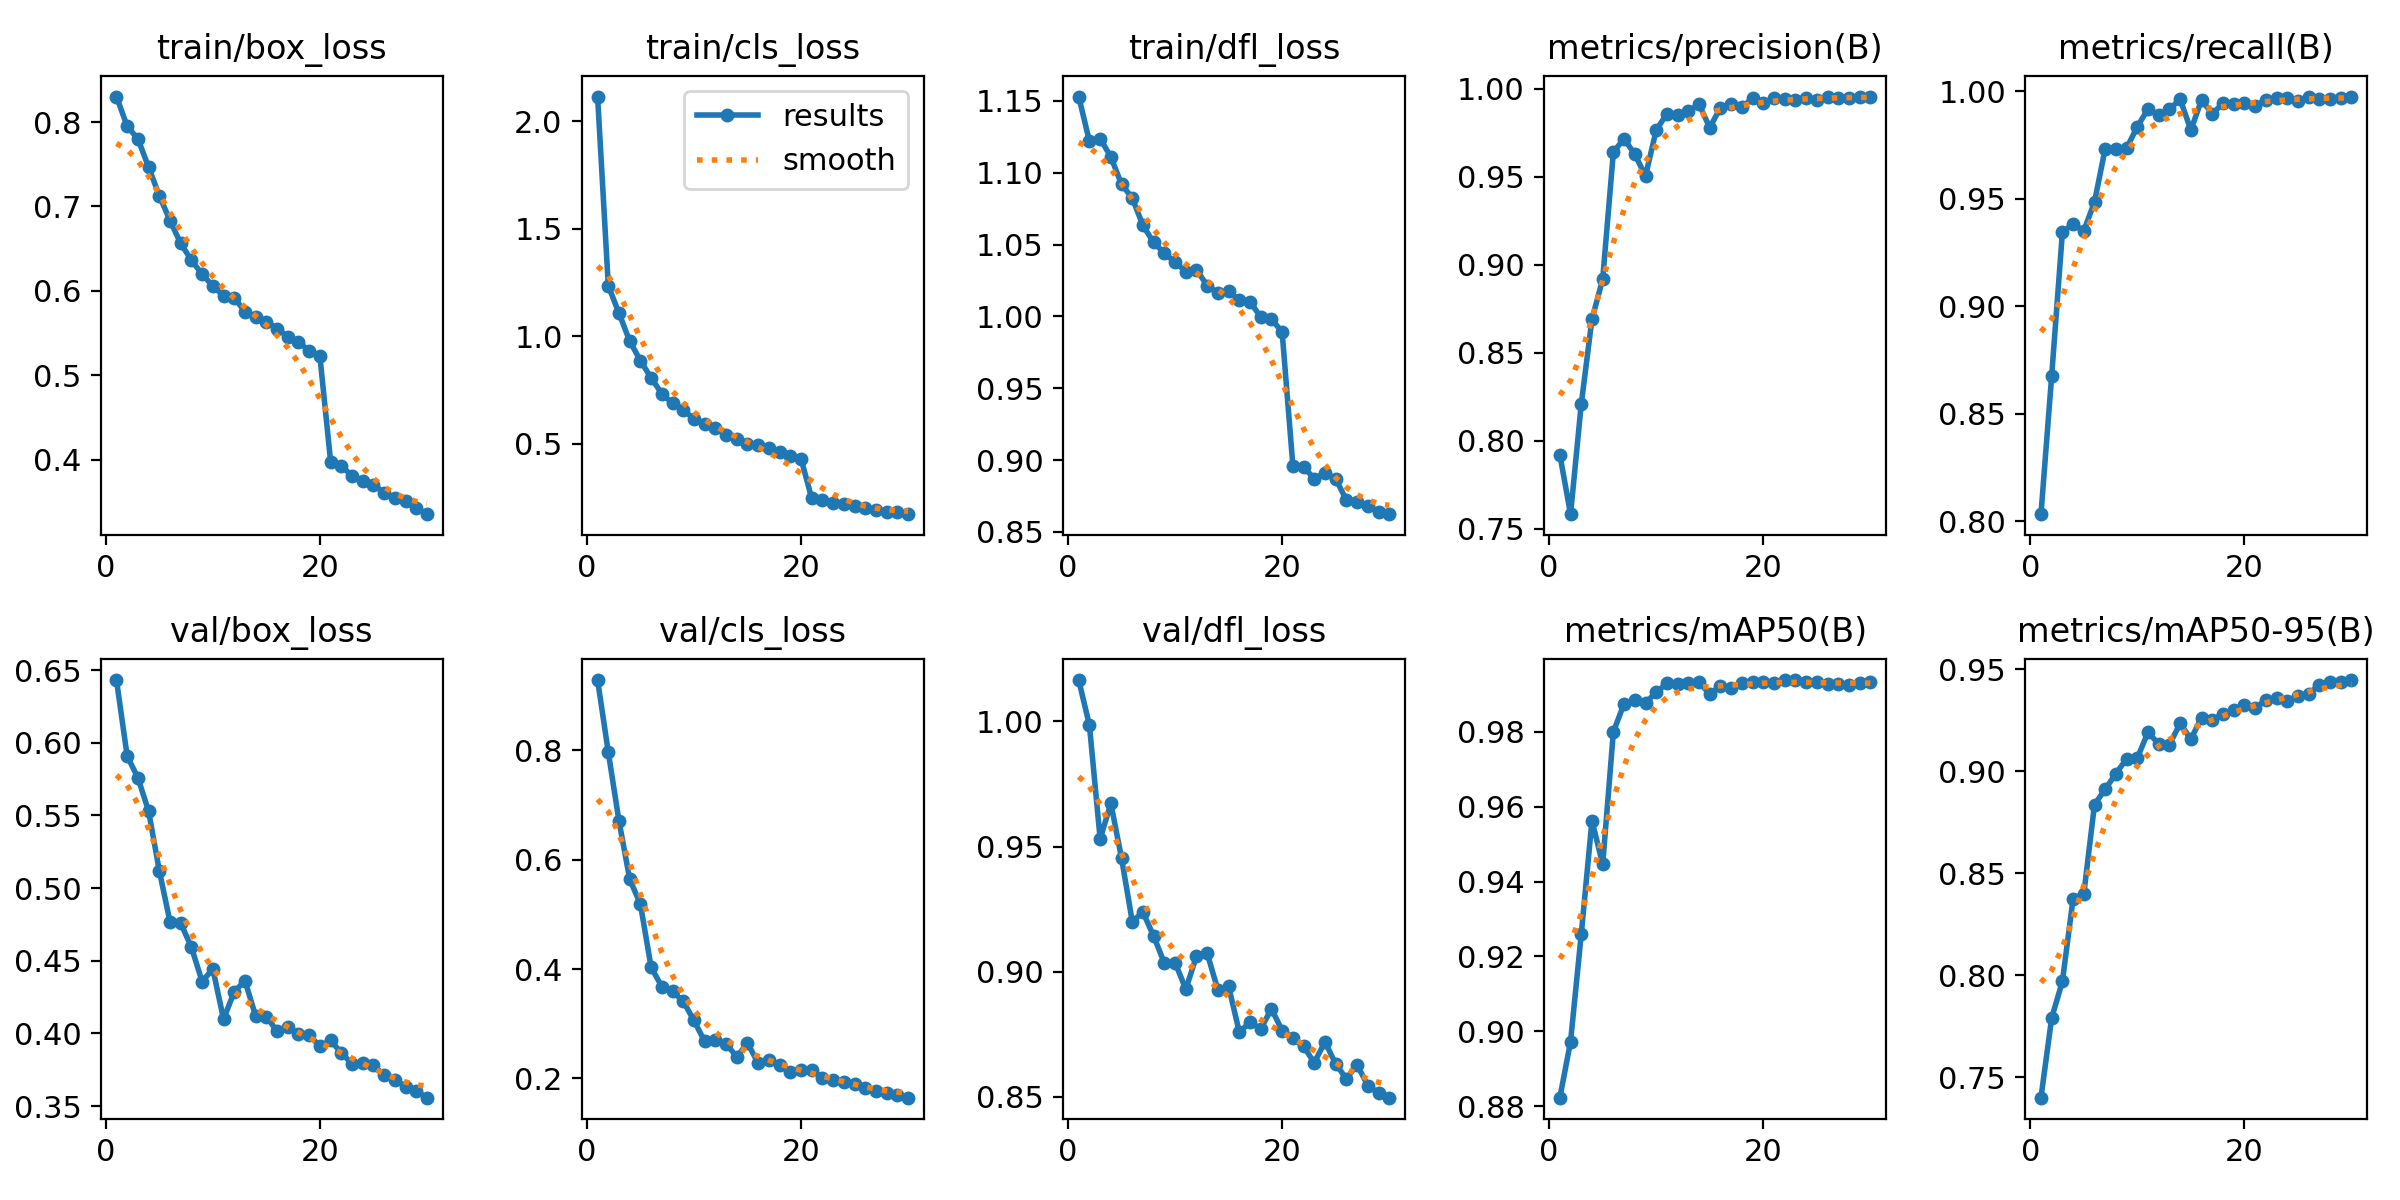

Data behind this chart, as committed beside it:
epoch, time, train/box_loss, train/cls_loss, train/dfl_loss, metrics/precision(B), metrics/recall(B), metrics/mAP50(B), metrics/mAP50-95(B), val/box_loss, val/cls_loss, val/dfl_loss, lr/pg0, lr/pg1, lr/pg2
1, 207.5, 0.8302, 2.115, 1.153, 0.7922, 0.8033, 0.8823, 0.74, 0.6432, 0.9284, 1.016, 0.0001332, 0.0001332, 0.0001332
2, 397.4, 0.795, 1.234, 1.122, 0.7583, 0.8676, 0.8972, 0.7791, 0.5909, 0.7964, 0.9985, 0.0002577, 0.0002577, 0.0002577
3, 584.9, 0.7801, 1.107, 1.124, 0.8209, 0.9344, 0.9259, 0.797, 0.576, 0.6705, 0.9531, 0.0003735, 0.0003735, 0.0003735
4, 773.6, 0.7466, 0.9768, 1.111, 0.8692, 0.9383, 0.9563, 0.8374, 0.553, 0.5642, 0.9672, 0.0003604, 0.0003604, 0.0003604
5, 963.1, 0.7127, 0.8863, 1.092, 0.8918, 0.9351, 0.9446, 0.8398, 0.512, 0.5185, 0.9454, 0.0003472, 0.0003472, 0.0003472
6, 1151, 0.6833, 0.805, 1.082, 0.9641, 0.9486, 0.98, 0.8836, 0.4768, 0.4029, 0.9201, 0.000334, 0.000334, 0.000334
7, 1341, 0.6561, 0.7329, 1.063, 0.9717, 0.9734, 0.9875, 0.8911, 0.4758, 0.368, 0.9238, 0.0003208, 0.0003208, 0.0003208
8, 1531, 0.6362, 0.6872, 1.051, 0.9628, 0.9733, 0.9884, 0.8988, 0.4593, 0.3589, 0.9142, 0.0003076, 0.0003076, 0.0003076
9, 1721, 0.6196, 0.657, 1.044, 0.9506, 0.9736, 0.9877, 0.906, 0.4357, 0.3409, 0.9034, 0.0002944, 0.0002944, 0.0002944
10, 1909, 0.6057, 0.614, 1.038, 0.9765, 0.9836, 0.9905, 0.9065, 0.4444, 0.3059, 0.9036, 0.0002812, 0.0002812, 0.0002812
11, 2099, 0.594, 0.5903, 1.031, 0.9859, 0.9918, 0.9929, 0.919, 0.4099, 0.2676, 0.8931, 0.000268, 0.000268, 0.000268
12, 2290, 0.5919, 0.5747, 1.032, 0.9851, 0.9889, 0.9927, 0.9133, 0.4287, 0.2701, 0.9062, 0.0002548, 0.0002548, 0.0002548
13, 2482, 0.5752, 0.541, 1.022, 0.9873, 0.9917, 0.9929, 0.913, 0.4363, 0.2634, 0.9073, 0.0002416, 0.0002416, 0.0002416
14, 2674, 0.569, 0.5194, 1.016, 0.9912, 0.9963, 0.9933, 0.9234, 0.4119, 0.2393, 0.8927, 0.0002284, 0.0002284, 0.0002284
15, 2861, 0.5631, 0.4982, 1.018, 0.978, 0.982, 0.99, 0.9156, 0.4115, 0.2647, 0.8942, 0.0002152, 0.0002152, 0.0002152
16, 3052, 0.5553, 0.4944, 1.011, 0.9893, 0.9961, 0.9923, 0.9263, 0.4016, 0.2275, 0.8759, 0.000202, 0.000202, 0.000202
17, 3246, 0.5455, 0.48, 1.01, 0.9915, 0.9894, 0.9916, 0.9249, 0.4042, 0.233, 0.8799, 0.0001888, 0.0001888, 0.0001888
18, 3434, 0.5394, 0.4593, 0.9996, 0.9895, 0.9946, 0.993, 0.9282, 0.3997, 0.2239, 0.8772, 0.0001756, 0.0001756, 0.0001756
19, 3619, 0.5288, 0.4442, 0.9983, 0.9947, 0.994, 0.9933, 0.9301, 0.3989, 0.2125, 0.8852, 0.0001624, 0.0001624, 0.0001624
